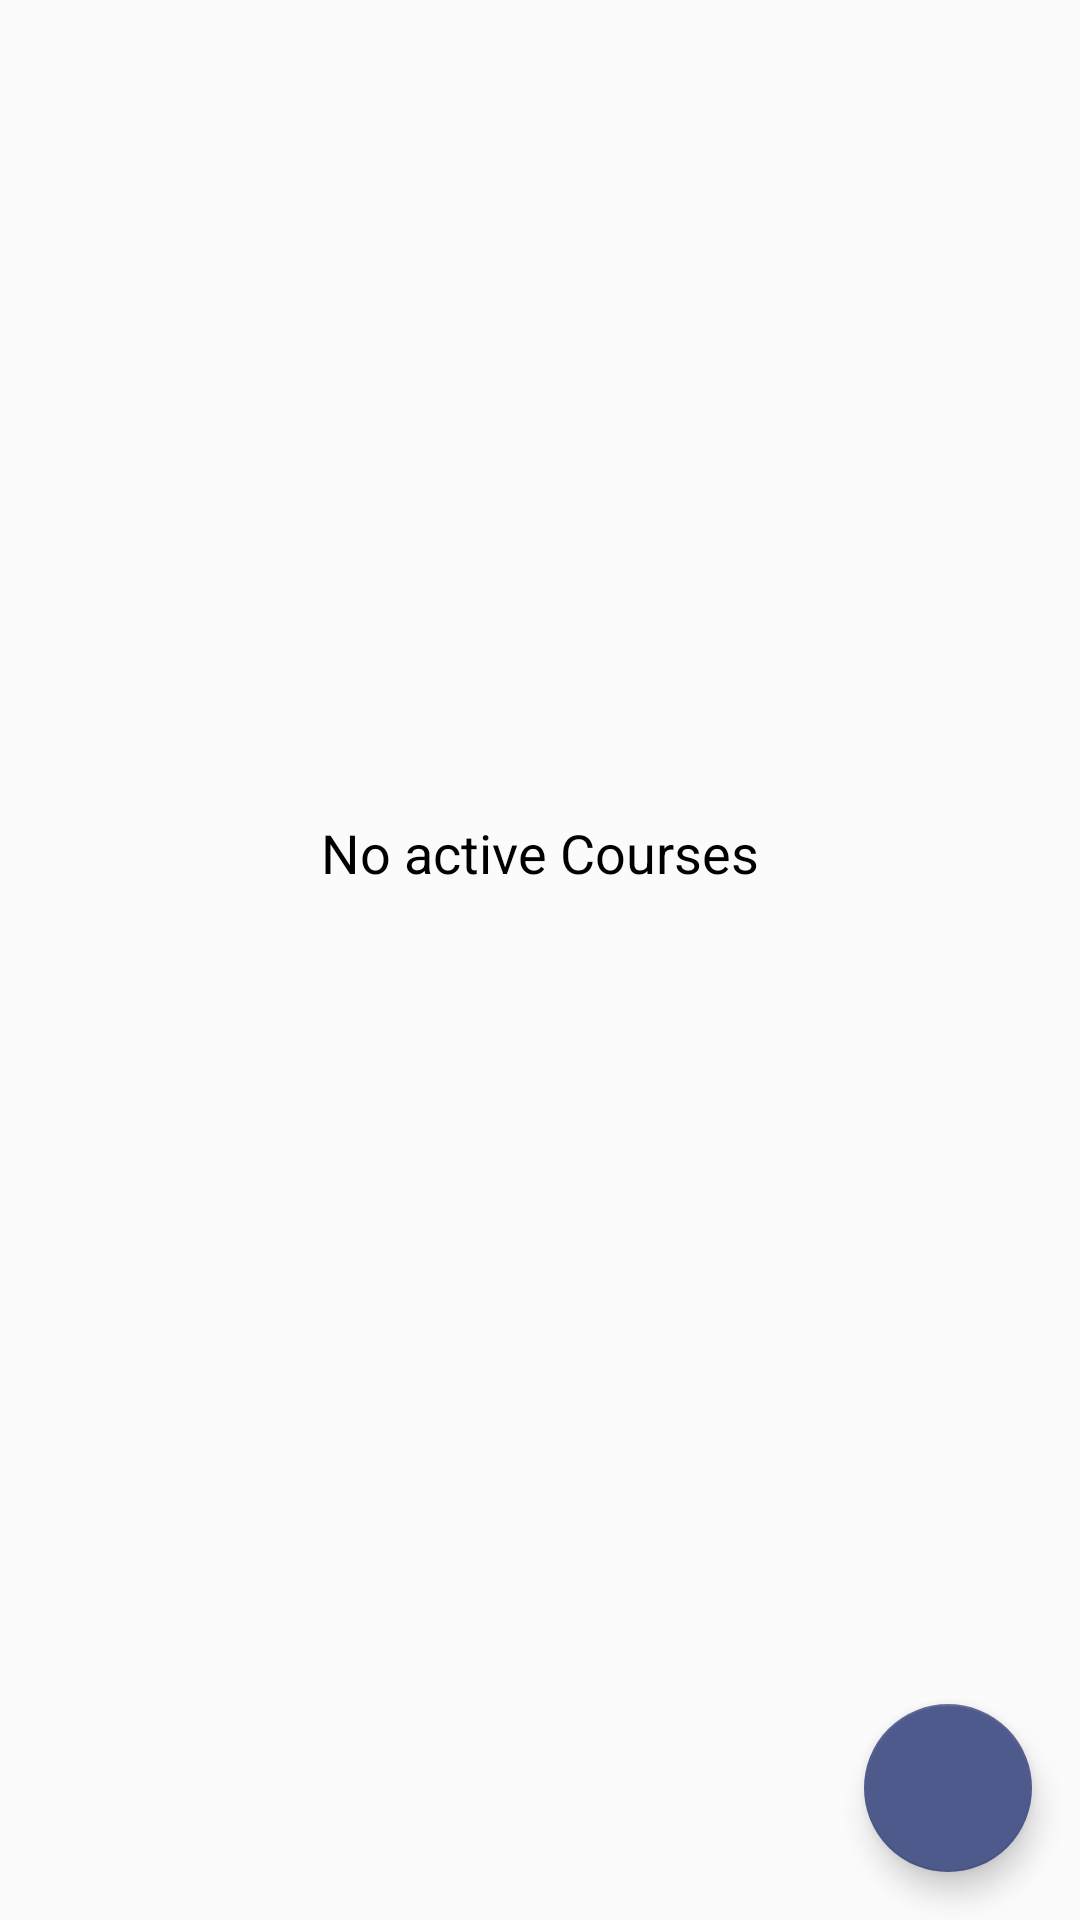

Android layout source for this screen:
<!-- AndroidManifest.xml: application theme Base.Theme.TermTracker -->
<!-- res/layout/fragment_no_courses.xml -->
<?xml version="1.0" encoding="utf-8"?>
<androidx.constraintlayout.widget.ConstraintLayout xmlns:android="http://schemas.android.com/apk/res/android"
    xmlns:app="http://schemas.android.com/apk/res-auto"
    xmlns:tools="http://schemas.android.com/tools"
    android:layout_width="match_parent"
    android:layout_height="match_parent"
    tools:context="com.sld.termtracker.UI.CoursesActivity">

    <TextView
        android:id="@+id/no_courses_message"
        android:layout_width="wrap_content"
        android:layout_height="wrap_content"
        android:text="@string/noActiveCourses"
        android:textColor="@android:color/black"
        android:textSize="18sp"
        app:layout_constraintBottom_toTopOf="@id/coursesFAB"
        app:layout_constraintEnd_toEndOf="parent"
        app:layout_constraintStart_toStartOf="parent"
        app:layout_constraintTop_toTopOf="parent" />

    <com.google.android.material.floatingactionbutton.FloatingActionButton
        android:id="@+id/coursesFAB"
        android:layout_width="wrap_content"
        android:layout_height="wrap_content"
        android:contentDescription="@string/courseFABContentDescription"
        android:layout_marginEnd="16dp"
        android:layout_marginBottom="16dp"
        android:clickable="true"
        style="@style/Widget.MyApp.FloatingActionButton"
        app:layout_constraintBottom_toBottomOf="parent"
        app:layout_constraintEnd_toEndOf="parent"
        app:srcCompat="@drawable/add_24px" />

</androidx.constraintlayout.widget.ConstraintLayout>
<!-- resources referenced by this layout -->
<resources>
  <string name="courseFABContentDescription">Add course</string>
  <string name="noActiveCourses">No active Courses</string>
  <style name="Widget.MyApp.FloatingActionButton" parent="Widget.Design.FloatingActionButton">
          <item name="fabSize">normal</item>
          <item name="tint">@color/colorPrimary</item>
          <item name="backgroundTint">@color/colorAccent</item>
          <item name="rippleColor">@color/colorOnPrimary</item>
          <item name="elevation">6dp</item>
          <item name="pressedTranslationZ">12dp</item>
      </style>
  <style name="Base.Theme.TermTracker" parent="Theme.MaterialComponents.Light.NoActionBar">
          
          <item name="colorPrimary">@color/colorOnPrimary</item>
          <item name="colorPrimaryDark">@color/colorPrimaryDark</item>
          <item name="colorAccent">@color/colorAccent</item>
          <item name="android:windowBackground">@color/colorPrimary</item>
          <item name="android:statusBarColor">@color/colorAccent</item>
  
          
          <item name="android:textColor">@color/colorOnPrimary</item>
          <item name="textAppearanceButton">@style/TextAppearance.AppCompat.Button</item>
  
          
          <item name="toolbarStyle">@style/MyToolbarStyle</item>
      </style>
  <color name="colorPrimary">#FBFBFB</color>
  <color name="colorAccent">#4E598C</color>
  <color name="colorOnPrimary">#0E0E0E</color>
  <color name="colorPrimaryDark">#E0E0E0</color>
  <style name="MyToolbarStyle" parent="Widget.MaterialComponents.Toolbar">
          <item name="background">@color/colorPrimary</item>
          <item name="titleTextAppearance">@style/MyToolbarTitleText</item>
      </style>
  <style name="MyToolbarTitleText" parent="@style/TextAppearance.MaterialComponents.Headline6">
          <item name="android:textColor">@color/colorOnPrimary</item>
      </style>
</resources>
